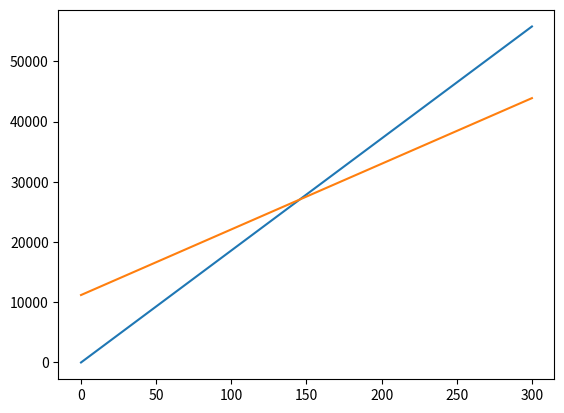

The matplotlib source for this figure:
import matplotlib.pyplot as plt
import numpy as np
x1 = np.linspace(0, 300, 100)
y1 = 186 * x1 #função receita
y2 = 109 * x1 + 11200 #função custo
plt.plot(x1, y1)
plt.plot(x1, y2)
plt.show()